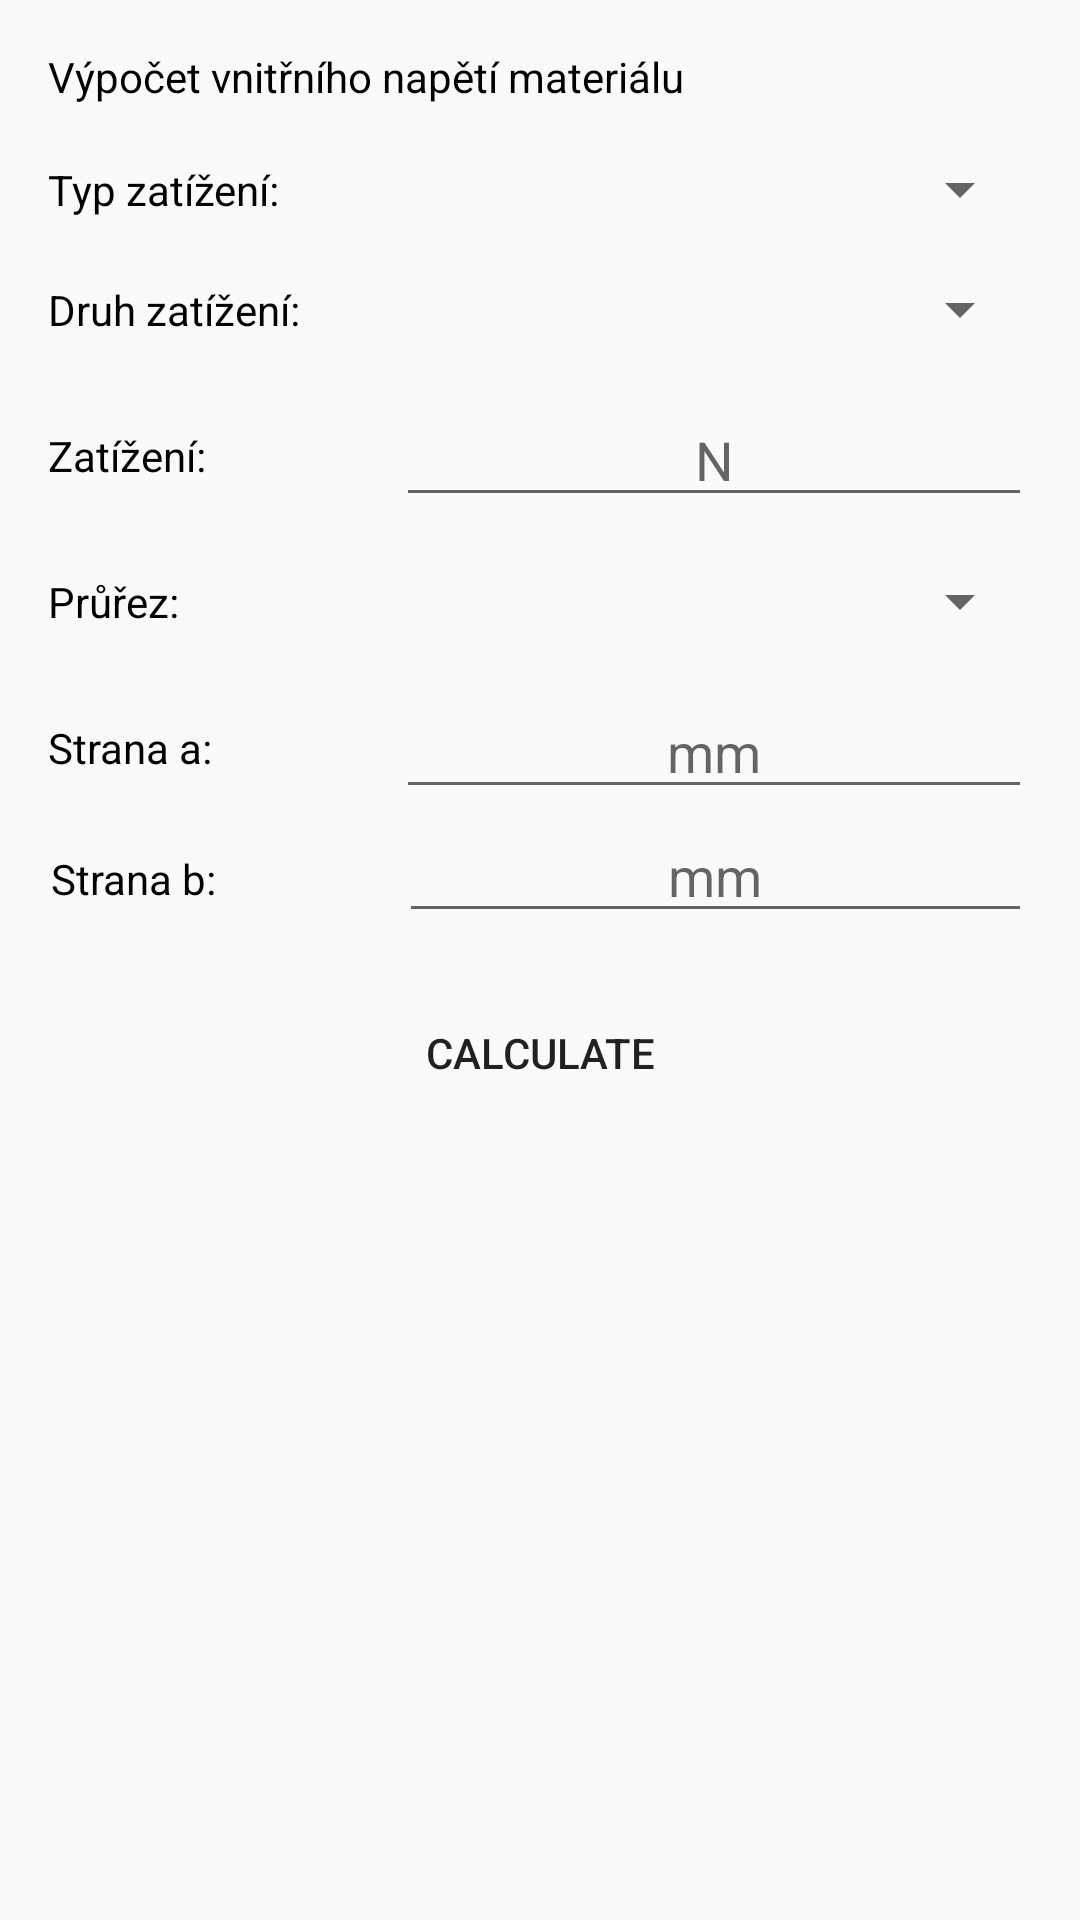

Produce the Android XML layout that renders to this screen, including the resource entries it uses.
<!-- AndroidManifest.xml: application theme NewTestTheme -->
<!-- res/layout/activity_tension_calc.xml -->
<?xml version="1.0" encoding="utf-8"?>
<RelativeLayout xmlns:android="http://schemas.android.com/apk/res/android"
    xmlns:app="http://schemas.android.com/apk/res-auto"
    xmlns:tools="http://schemas.android.com/tools"
    android:id="@+id/activity_tension_calc"
    android:layout_width="match_parent"
    android:layout_height="match_parent"
    android:paddingBottom="0dp"
    android:paddingLeft="0dp"
    android:paddingRight="0dp"
    android:paddingTop="0dp"
    tools:context="com.example.bptestingapp.activities.TensionCalc">

    <ScrollView
        android:id="@+id/scrollView"
        android:layout_width="match_parent"
        android:layout_height="match_parent"
        android:fillViewport="true">

        <android.support.constraint.ConstraintLayout
            android:focusable="true"
            android:focusableInTouchMode="true"
            android:layout_width="match_parent"
            android:layout_height="match_parent">

            <TextView
                android:id="@+id/textView2"
                android:layout_width="0dp"
                android:layout_height="wrap_content"
                android:layout_marginEnd="16dp"
                android:layout_marginLeft="16dp"
                android:layout_marginRight="16dp"
                android:layout_marginStart="16dp"
                android:layout_marginTop="16dp"
                android:text="@string/tens_info"
                android:textColor="#FF000000"
                app:layout_constraintLeft_toLeftOf="parent"
                app:layout_constraintRight_toRightOf="parent"
                app:layout_constraintTop_toTopOf="parent" />

            <Spinner
                android:id="@+id/type_spinner"
                android:layout_width="0dp"
                android:layout_height="wrap_content"
                android:layout_marginTop="16dp"
                app:layout_constraintTop_toBottomOf="@+id/textView2"
                android:layout_marginRight="16dp"
                app:layout_constraintRight_toRightOf="parent"
                android:layout_marginStart="16dp"
                android:layout_marginEnd="16dp"
                app:layout_constraintLeft_toRightOf="@+id/textView11"
                android:textAlignment="center"
                android:layout_marginLeft="16dp" />

            <TextView
                android:id="@+id/textView11"
                android:layout_width="100dp"
                android:layout_height="wrap_content"
                android:layout_marginLeft="16dp"
                android:layout_marginStart="16dp"
                android:text="Typ zatížení:"
                android:textColor="#FF000000"
                app:layout_constraintBottom_toBottomOf="@+id/type_spinner"
                app:layout_constraintLeft_toLeftOf="parent"
                app:layout_constraintTop_toTopOf="@+id/type_spinner" />

            <TextView
                android:id="@+id/textView14"
                android:layout_width="100dp"
                android:layout_height="wrap_content"
                android:text="Průřez:"
                android:textColor="#FF000000"
                android:layout_marginLeft="16dp"
                app:layout_constraintLeft_toLeftOf="parent"
                app:layout_constraintBottom_toBottomOf="@+id/shape_spinner"
                app:layout_constraintTop_toTopOf="@+id/shape_spinner"
                android:layout_marginStart="16dp" />

            <Spinner
                android:id="@+id/shape_spinner"
                android:layout_width="0dp"
                android:layout_height="wrap_content"
                android:layout_marginRight="16dp"
                app:layout_constraintRight_toRightOf="parent"
                app:layout_constraintLeft_toRightOf="@+id/textView14"
                android:layout_marginLeft="16dp"
                app:layout_constraintHorizontal_bias="0.0"
                android:layout_marginTop="16dp"
                android:textAlignment="center"
                app:layout_constraintTop_toBottomOf="@+id/forceInput"
                android:layout_marginStart="16dp"
                android:layout_marginEnd="16dp" />

            <TextView
                android:id="@+id/textA"
                android:layout_width="100dp"
                android:layout_height="wrap_content"
                android:layout_marginBottom="8dp"
                android:layout_marginLeft="16dp"
                android:layout_marginTop="8dp"
                android:text="Strana a:"
                android:textColor="#FF000000"
                app:layout_constraintBottom_toBottomOf="@+id/sideA"
                app:layout_constraintLeft_toLeftOf="parent"
                app:layout_constraintTop_toTopOf="@+id/sideA"
                android:layout_marginStart="16dp" />

            <TextView
                android:id="@+id/textB"
                android:layout_width="100dp"
                android:layout_height="wrap_content"
                android:layout_marginBottom="8dp"
                android:layout_marginLeft="17dp"
                android:layout_marginTop="8dp"
                android:text="Strana b:"
                android:textColor="#FF000000"
                app:layout_constraintBottom_toBottomOf="@+id/sideB"
                app:layout_constraintLeft_toLeftOf="parent"
                app:layout_constraintTop_toTopOf="@+id/sideB"
                app:layout_constraintVertical_bias="0.888"
                android:layout_marginStart="17dp" />

            <EditText
                android:id="@+id/sideA"
                android:layout_width="0dp"
                android:layout_height="wrap_content"
                android:layout_marginLeft="16dp"
                android:layout_marginRight="16dp"
                android:layout_marginTop="16dp"
                android:ems="10"
                android:hint="mm"
                android:gravity="center_horizontal"
                android:inputType="numberDecimal"
                app:layout_constraintHorizontal_bias="0.0"
                app:layout_constraintLeft_toRightOf="@+id/textA"
                app:layout_constraintRight_toRightOf="parent"
                app:layout_constraintTop_toBottomOf="@+id/shape_spinner"
                android:layout_marginStart="16dp"
                android:layout_marginEnd="16dp" />

            <EditText
                android:id="@+id/sideB"
                android:layout_width="0dp"
                android:layout_height="wrap_content"
                android:layout_marginLeft="16dp"
                android:layout_marginRight="16dp"
                android:ems="10"
                android:hint="mm"
                android:gravity="center_horizontal"
                android:inputType="numberDecimal"
                app:layout_constraintHorizontal_bias="0.0"
                app:layout_constraintLeft_toRightOf="@+id/textB"
                app:layout_constraintRight_toRightOf="parent"
                app:layout_constraintTop_toBottomOf="@+id/sideA"
                android:layout_marginStart="16dp"
                android:layout_marginEnd="16dp" />

            <TextView
                android:id="@+id/textView17"
                android:layout_width="100dp"
                android:layout_height="wrap_content"
                android:layout_marginBottom="8dp"
                android:layout_marginLeft="16dp"
                android:layout_marginTop="8dp"
                android:text="Zatížení:"
                android:textColor="#FF000000"
                app:layout_constraintBottom_toBottomOf="@+id/forceInput"
                app:layout_constraintLeft_toLeftOf="parent"
                app:layout_constraintTop_toTopOf="@+id/forceInput"
                android:layout_marginStart="16dp" />

            <EditText
                android:id="@+id/forceInput"
                android:layout_width="0dp"
                android:layout_height="wrap_content"
                android:layout_marginLeft="16dp"
                android:layout_marginRight="16dp"
                android:ems="10"
                android:hint="N"
                android:gravity="center_horizontal"
                android:inputType="numberDecimal"
                app:layout_constraintHorizontal_bias="0.0"
                app:layout_constraintLeft_toRightOf="@+id/textView17"
                app:layout_constraintRight_toRightOf="parent"
                android:layout_marginStart="16dp"
                android:layout_marginEnd="16dp"
                android:layout_marginTop="16dp"
                app:layout_constraintTop_toBottomOf="@+id/nature_spinner" />

            <Button
                android:id="@+id/button3"
                style="@style/Widget.AppCompat.Button.Borderless"
                android:layout_width="0dp"
                android:layout_height="wrap_content"
                android:onClick="onClick"
                android:layout_marginLeft="16dp"
                android:layout_marginRight="16dp"
                android:layout_marginTop="16dp"
                android:text="Calculate"
                app:layout_constraintLeft_toLeftOf="parent"
                app:layout_constraintRight_toRightOf="parent"
                app:layout_constraintTop_toBottomOf="@+id/sideB"
                android:layout_marginStart="16dp"
                android:layout_marginEnd="16dp" />

            <Spinner
                android:id="@+id/nature_spinner"
                android:layout_width="0dp"
                android:layout_height="wrap_content"
                android:layout_marginLeft="16dp"
                android:layout_marginRight="16dp"
                android:layout_marginTop="16dp"
                android:textAlignment="center"
                app:layout_constraintLeft_toRightOf="@+id/textView8"
                app:layout_constraintRight_toRightOf="parent"
                app:layout_constraintTop_toBottomOf="@+id/type_spinner" />

            <TextView
                android:id="@+id/textView8"
                android:layout_width="100dp"
                android:layout_height="wrap_content"
                android:layout_marginBottom="0dp"
                android:layout_marginLeft="16dp"
                android:layout_marginTop="0dp"
                android:text="Druh zatížení:"
                android:textColor="#FF000000"
                app:layout_constraintBottom_toBottomOf="@+id/nature_spinner"
                app:layout_constraintLeft_toLeftOf="parent"
                app:layout_constraintTop_toTopOf="@+id/nature_spinner" />

        </android.support.constraint.ConstraintLayout>


    </ScrollView>
</RelativeLayout>
<!-- resources referenced by this layout -->
<resources>
  <string name="tens_info">Výpočet vnitřního napětí materiálu</string>
  <style name="NewTestTheme" parent="AppTheme">
          <item name="colorPrimaryDark">@android:color/holo_green_dark</item>
          <item name="colorPrimary">@android:color/holo_green_light</item>
          <item name="colorAccent">@android:color/holo_red_dark</item>
      </style>
  <style name="AppTheme" parent="Theme.AppCompat.Light.DarkActionBar">
          
          <item name="colorPrimary">@color/colorPrimary</item>
          <item name="colorPrimaryDark">@color/colorPrimaryDark</item>
          <item name="colorAccent">@color/colorAccent</item>
      </style>
  <!-- not gathered from this repository: default colours our renderer supplied (Android Studio template values) -->
  <color name="colorPrimary">#FF6200EE</color>
  <color name="colorPrimaryDark">#FF3700B3</color>
  <color name="colorAccent">#FF03DAC5</color>
</resources>
